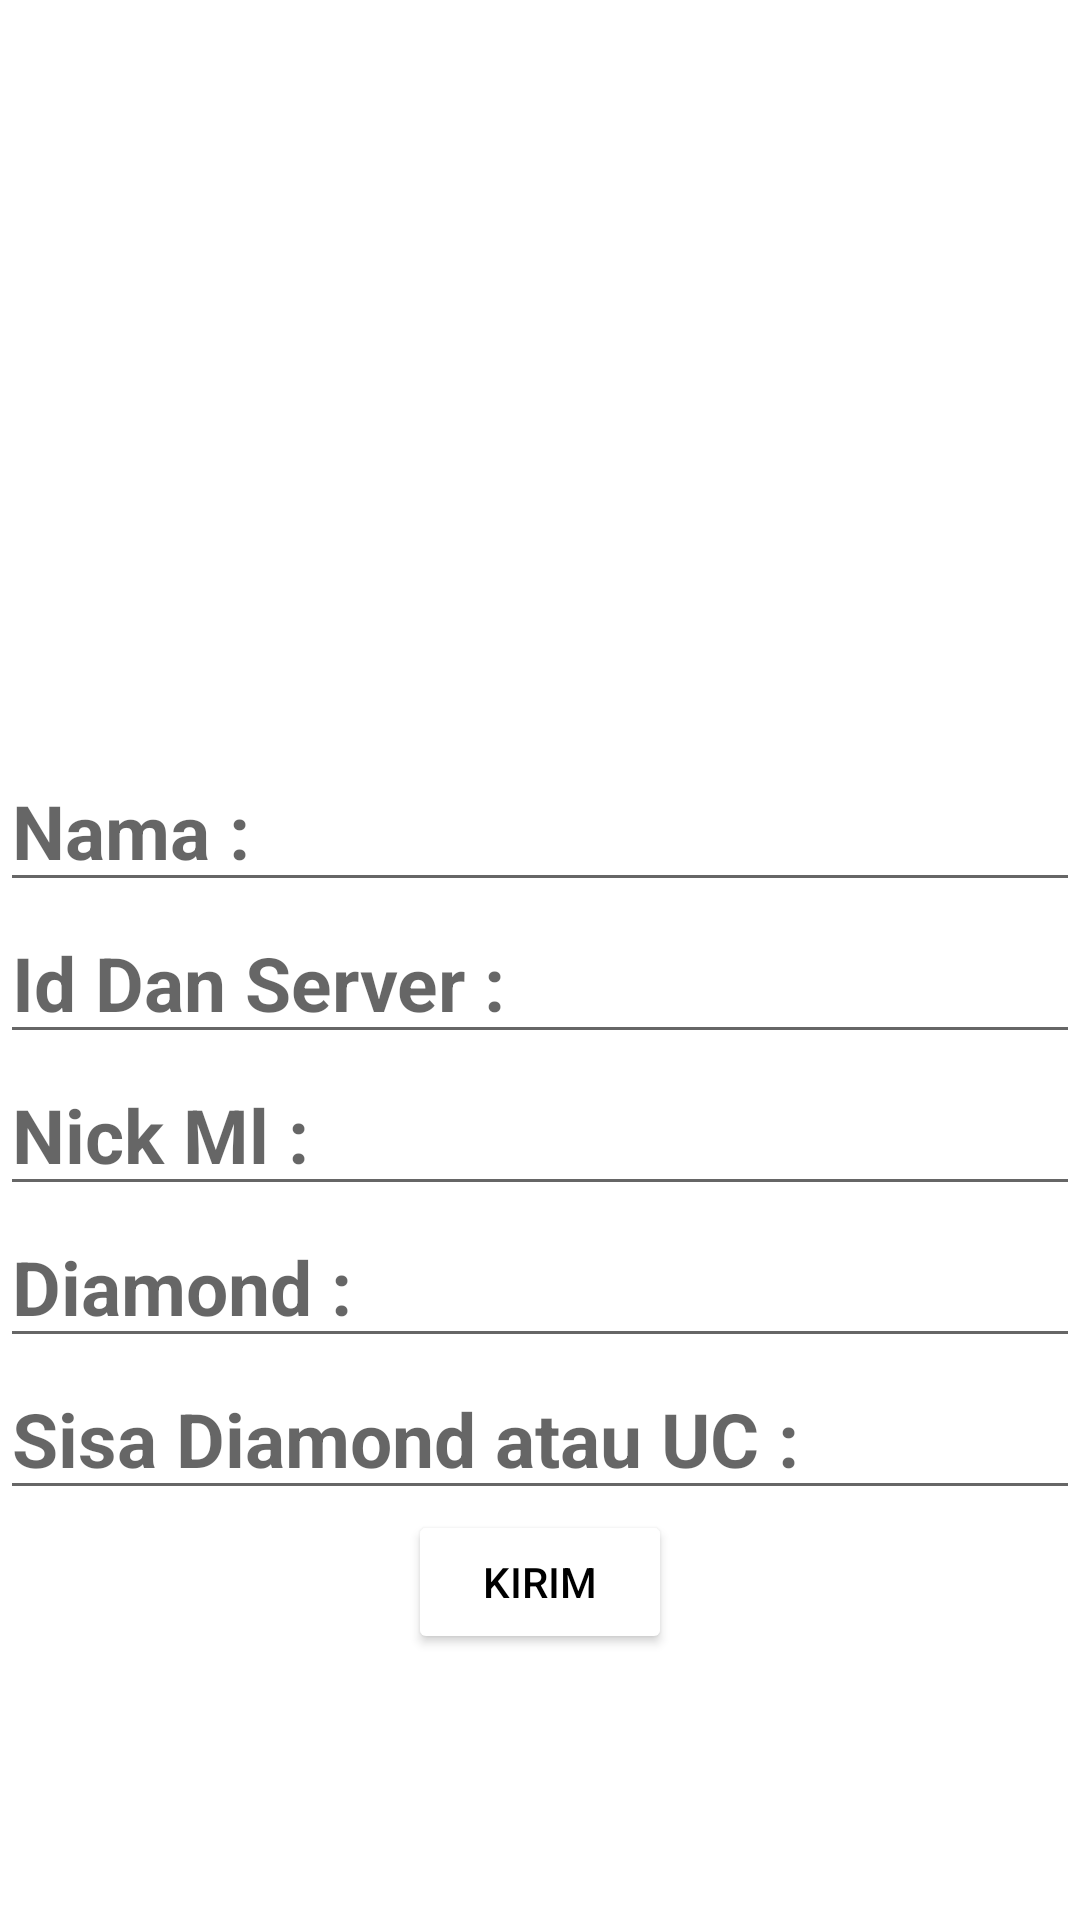

Reconstruct the res/layout file that produces this screen, plus the resources it refers to.
<!-- AndroidManifest.xml: application theme Theme.AliefStore -->
<!-- res/layout/activity_ml.xml -->
<?xml version="1.0" encoding="utf-8"?>
<LinearLayout xmlns:android="http://schemas.android.com/apk/res/android"
    xmlns:app="http://schemas.android.com/apk/res-auto"
    xmlns:tools="http://schemas.android.com/tools"
    android:layout_width="match_parent"
    android:layout_height="match_parent"
    tools:context=".Ml"
    android:orientation="vertical"
    android:background="@drawable/yve">
    <ImageView
        android:layout_width="match_parent"
        android:layout_height="250dp"
        android:src="@drawable/priceml"/>
    <EditText
        android:layout_width="match_parent"
        android:layout_height="wrap_content"
        android:hint="@string/nama"
        android:textStyle="bold"
        android:textColor="@color/white"
        android:textSize="25sp"
        android:id="@+id/nama"
        android:inputType="textPersonName"/>
    <EditText
        android:layout_width="match_parent"
        android:layout_height="wrap_content"
        android:hint="@string/id_server"
        android:textStyle="bold"
        android:textSize="25sp"
        android:id="@+id/id_server"
        android:textColor="@color/white"/>
    <EditText
        android:layout_width="match_parent"
        android:layout_height="wrap_content"
        android:hint="@string/nick_ml"
        android:textStyle="bold"
        android:textSize="25sp"
        android:id="@+id/nick_ml"
        android:textColor="@color/white"/>
    <EditText
        android:layout_width="match_parent"
        android:layout_height="wrap_content"
        android:hint="@string/diamond"
        android:textStyle="bold"
        android:textSize="25sp"
        android:id="@+id/diamond"
        android:textColor="@color/white"/>
    <EditText
        android:layout_width="match_parent"
        android:layout_height="wrap_content"
        android:hint="@string/sisa"
        android:textStyle="bold"
        android:textSize="25sp"
        android:id="@+id/sisa"
        android:textColor="@color/white"/>

    <Button
        android:layout_width="wrap_content"
        android:layout_height="wrap_content"
        android:backgroundTint="@color/white"
        android:text="KIRIM"
        android:layout_gravity="center"
        android:textColor="@color/black"
        android:id="@+id/kirim" />

</LinearLayout>
<!-- resources referenced by this layout -->
<resources>
  <string name="diamond">Diamond :</string>
  <string name="id_server">Id Dan Server :</string>
  <string name="nama">Nama :</string>
  <string name="nick_ml">Nick Ml :</string>
  <string name="sisa">Sisa Diamond atau UC :</string>
  <style name="Theme.AliefStore" parent="Theme.MaterialComponents.DayNight.DarkActionBar">
          
          <item name="colorPrimary">@color/purple_500</item>
          <item name="colorPrimaryVariant">@color/purple_700</item>
          <item name="colorOnPrimary">@color/white</item>
          
          <item name="colorSecondary">@color/teal_200</item>
          <item name="colorSecondaryVariant">@color/teal_700</item>
          <item name="colorOnSecondary">@color/black</item>
          
          <item name="android:statusBarColor" tools:targetApi="l">?attr/colorPrimaryVariant</item>
          
      </style>
  <!-- not gathered from this repository: default colours our renderer supplied (Android Studio template values) -->
  <color name="purple_500">#FF6200EE</color>
  <color name="purple_700">#FF3700B3</color>
  <color name="teal_200">#FF03DAC5</color>
  <color name="teal_700">#FF018786</color>
  <color name="black">#FF000000</color>
  <color name="white">#FFFFFFFF</color>
</resources>
